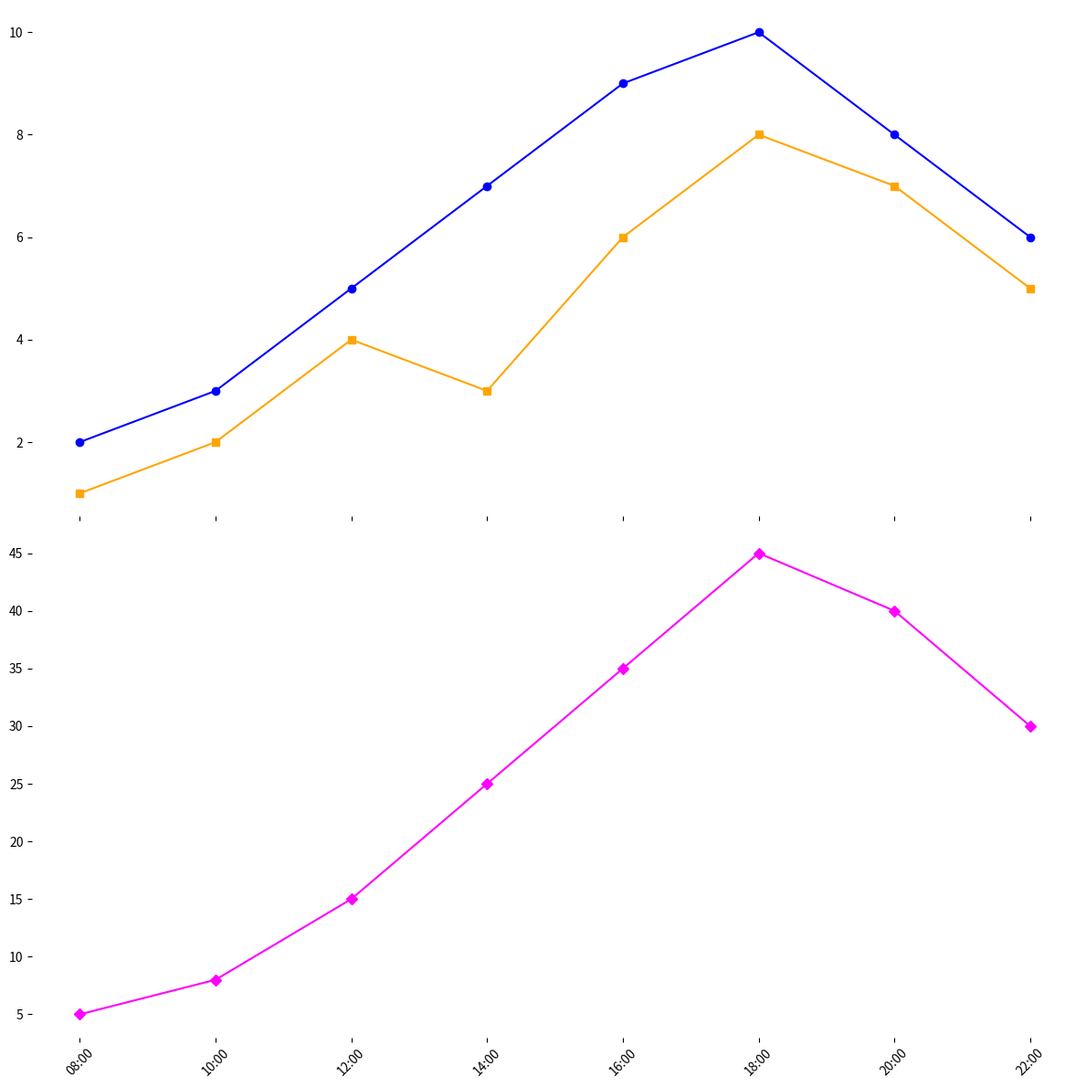

Write Python code to recreate this figure.
import matplotlib.pyplot as plt
import numpy as np

times = np.array(['08:00', '10:00', '12:00', '14:00', '16:00', '18:00', '20:00', '22:00'])

pop_bands = np.array([2, 3, 5, 7, 9, 10, 8, 6])
rock_bands = np.array([1, 2, 4, 3, 6, 8, 7, 5])
audience_attendance = np.array([5, 8, 15, 25, 35, 45, 40, 30])

fig, axes = plt.subplots(2, 1, figsize=(12, 12), sharex=True)

axes[0].plot(times, pop_bands, '-o', color='blue')
axes[0].plot(times, rock_bands, '-s', color='orange')

axes[1].plot(times, audience_attendance, '-D', color='magenta')

for ax in axes:
    ax.tick_params(axis='x', rotation=45)
    ax.set_frame_on(False)

plt.tight_layout()
plt.show()
